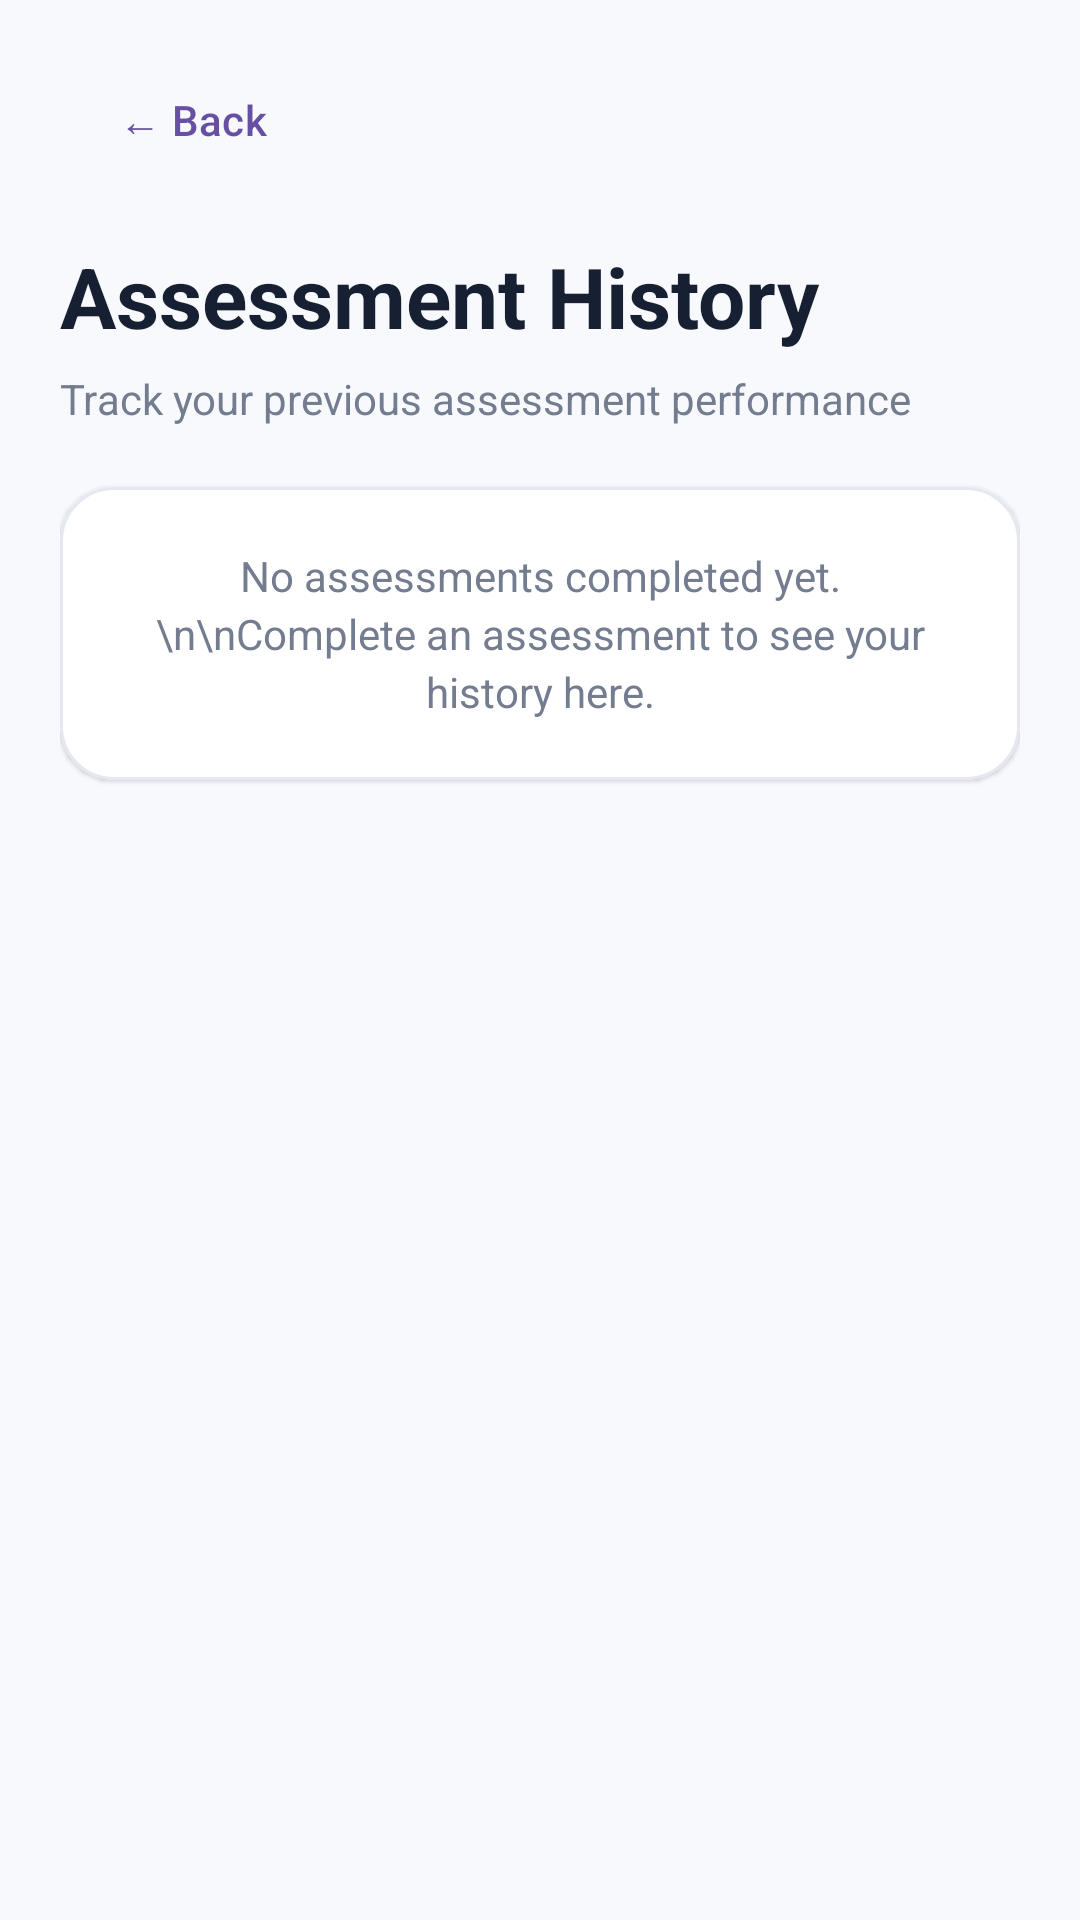

Reconstruct the res/layout file that produces this screen, plus the resources it refers to.
<!-- AndroidManifest.xml: application theme Theme.Skill_Proof_MAD_ASSIGNMENT_1 -->
<!-- res/layout/activity_assessment_history.xml -->
<?xml version="1.0" encoding="utf-8"?>
<androidx.core.widget.NestedScrollView
    xmlns:android="http://schemas.android.com/apk/res/android"
    xmlns:app="http://schemas.android.com/apk/res-auto"
    xmlns:tools="http://schemas.android.com/tools"
    android:layout_width="match_parent"
    android:layout_height="match_parent"
    android:background="#F7F9FC"
    android:fillViewport="true"
    tools:context=".AssessmentHistoryActivity">

    <androidx.constraintlayout.widget.ConstraintLayout
        android:layout_width="match_parent"
        android:layout_height="wrap_content"
        android:paddingStart="20dp"
        android:paddingTop="16dp"
        android:paddingEnd="20dp"
        android:paddingBottom="32dp">

        
        
        

        <com.google.android.material.button.MaterialButton
            android:id="@+id/btnBack"
            style="@style/Widget.Material3.Button.TextButton"
            android:layout_width="wrap_content"
            android:layout_height="48dp"
            android:text="← Back"
            android:textSize="14sp"
            android:textAllCaps="false"
            android:textColor="#6750A4"
            app:layout_constraintStart_toStartOf="parent"
            app:layout_constraintTop_toTopOf="parent" />

        
        
        

        <TextView
            android:id="@+id/tvTitle"
            android:layout_width="0dp"
            android:layout_height="wrap_content"
            android:layout_marginTop="16dp"
            android:text="Assessment History"
            android:textColor="#172033"
            android:textSize="28sp"
            android:textStyle="bold"
            app:layout_constraintEnd_toEndOf="parent"
            app:layout_constraintStart_toStartOf="parent"
            app:layout_constraintTop_toBottomOf="@id/btnBack" />

        
        
        

        <TextView
            android:id="@+id/tvSubtitle"
            android:layout_width="0dp"
            android:layout_height="wrap_content"
            android:layout_marginTop="6dp"
            android:text="Track your previous assessment performance"
            android:textColor="#737D8F"
            android:textSize="14sp"
            app:layout_constraintEnd_toEndOf="parent"
            app:layout_constraintStart_toStartOf="parent"
            app:layout_constraintTop_toBottomOf="@id/tvTitle" />

        
        
        

        <com.google.android.material.card.MaterialCardView
            android:id="@+id/emptyHistoryCard"
            android:layout_width="0dp"
            android:layout_height="wrap_content"
            android:layout_marginTop="20dp"
            app:cardBackgroundColor="@android:color/white"
            app:cardCornerRadius="18dp"
            app:cardElevation="1dp"
            app:layout_constraintEnd_toEndOf="parent"
            app:layout_constraintStart_toStartOf="parent"
            app:layout_constraintTop_toBottomOf="@id/tvSubtitle"
            app:strokeColor="#E4E8F0"
            app:strokeWidth="1dp">

            <androidx.constraintlayout.widget.ConstraintLayout
                android:layout_width="match_parent"
                android:layout_height="wrap_content"
                android:padding="20dp">

                <TextView
                    android:id="@+id/tvEmptyHistory"
                    android:layout_width="0dp"
                    android:layout_height="wrap_content"
                    android:gravity="center"
                    android:text="No assessments completed yet.\n\nComplete an assessment to see your history here."
                    android:textColor="#737D8F"
                    android:textSize="14sp"
                    android:lineSpacingExtra="3dp"
                    app:layout_constraintBottom_toBottomOf="parent"
                    app:layout_constraintEnd_toEndOf="parent"
                    app:layout_constraintStart_toStartOf="parent"
                    app:layout_constraintTop_toTopOf="parent" />

            </androidx.constraintlayout.widget.ConstraintLayout>

        </com.google.android.material.card.MaterialCardView>

        
        
        

        <androidx.recyclerview.widget.RecyclerView
            android:id="@+id/recyclerHistory"
            android:layout_width="0dp"
            android:layout_height="wrap_content"
            android:layout_marginTop="20dp"
            android:clipToPadding="false"
            android:nestedScrollingEnabled="false"
            android:paddingBottom="8dp"
            android:visibility="gone"
            app:layout_constraintEnd_toEndOf="parent"
            app:layout_constraintStart_toStartOf="parent"
            app:layout_constraintTop_toBottomOf="@id/tvSubtitle"
            tools:listitem="@layout/item_assessment_history" />

    </androidx.constraintlayout.widget.ConstraintLayout>

</androidx.core.widget.NestedScrollView>
<!-- res/layout/item_assessment_history.xml (included above) -->
<?xml version="1.0" encoding="utf-8"?>
<com.google.android.material.card.MaterialCardView
    xmlns:android="http://schemas.android.com/apk/res/android"
    xmlns:app="http://schemas.android.com/apk/res-auto"
    android:layout_width="match_parent"
    android:layout_height="wrap_content"
    android:layout_marginBottom="12dp"
    app:cardBackgroundColor="@android:color/white"
    app:cardCornerRadius="18dp"
    app:cardElevation="1dp"
    app:strokeColor="#E4E8F0"
    app:strokeWidth="1dp">

    <androidx.constraintlayout.widget.ConstraintLayout
        android:layout_width="match_parent"
        android:layout_height="wrap_content"
        android:padding="18dp">

        
        
        

        <TextView
            android:id="@+id/tvSkill"
            android:layout_width="0dp"
            android:layout_height="wrap_content"
            android:text="Python"
            android:textColor="#172033"
            android:textSize="20sp"
            android:textStyle="bold"
            app:layout_constraintEnd_toStartOf="@id/tvPercentage"
            app:layout_constraintStart_toStartOf="parent"
            app:layout_constraintTop_toTopOf="parent" />

        
        
        

        <TextView
            android:id="@+id/tvPercentage"
            android:layout_width="wrap_content"
            android:layout_height="wrap_content"
            android:text="80%"
            android:textColor="#172033"
            android:textSize="24sp"
            android:textStyle="bold"
            app:layout_constraintEnd_toEndOf="parent"
            app:layout_constraintTop_toTopOf="parent" />

        
        
        

        <TextView
            android:id="@+id/tvScore"
            android:layout_width="0dp"
            android:layout_height="wrap_content"
            android:layout_marginTop="7dp"
            android:text="4 / 5 Correct"
            android:textColor="#737D8F"
            android:textSize="14sp"
            app:layout_constraintEnd_toStartOf="@id/tvPercentage"
            app:layout_constraintStart_toStartOf="parent"
            app:layout_constraintTop_toBottomOf="@id/tvSkill" />

        
        
        

        <TextView
            android:id="@+id/tvPerformance"
            android:layout_width="wrap_content"
            android:layout_height="wrap_content"
            android:layout_marginTop="14dp"
            android:text="Very Good"
            android:textColor="#6750A4"
            android:textSize="14sp"
            android:textStyle="bold"
            app:layout_constraintBottom_toBottomOf="parent"
            app:layout_constraintStart_toStartOf="parent"
            app:layout_constraintTop_toBottomOf="@id/tvScore" />

    </androidx.constraintlayout.widget.ConstraintLayout>

</com.google.android.material.card.MaterialCardView>
<!-- resources referenced by this layout -->
<resources>
  <style name="Theme.Skill_Proof_MAD_ASSIGNMENT_1" parent="Base.Theme.Skill_Proof_MAD_ASSIGNMENT_1" />
  <style name="Base.Theme.Skill_Proof_MAD_ASSIGNMENT_1" parent="Theme.Material3.DayNight.NoActionBar">
          
          
      </style>
</resources>
